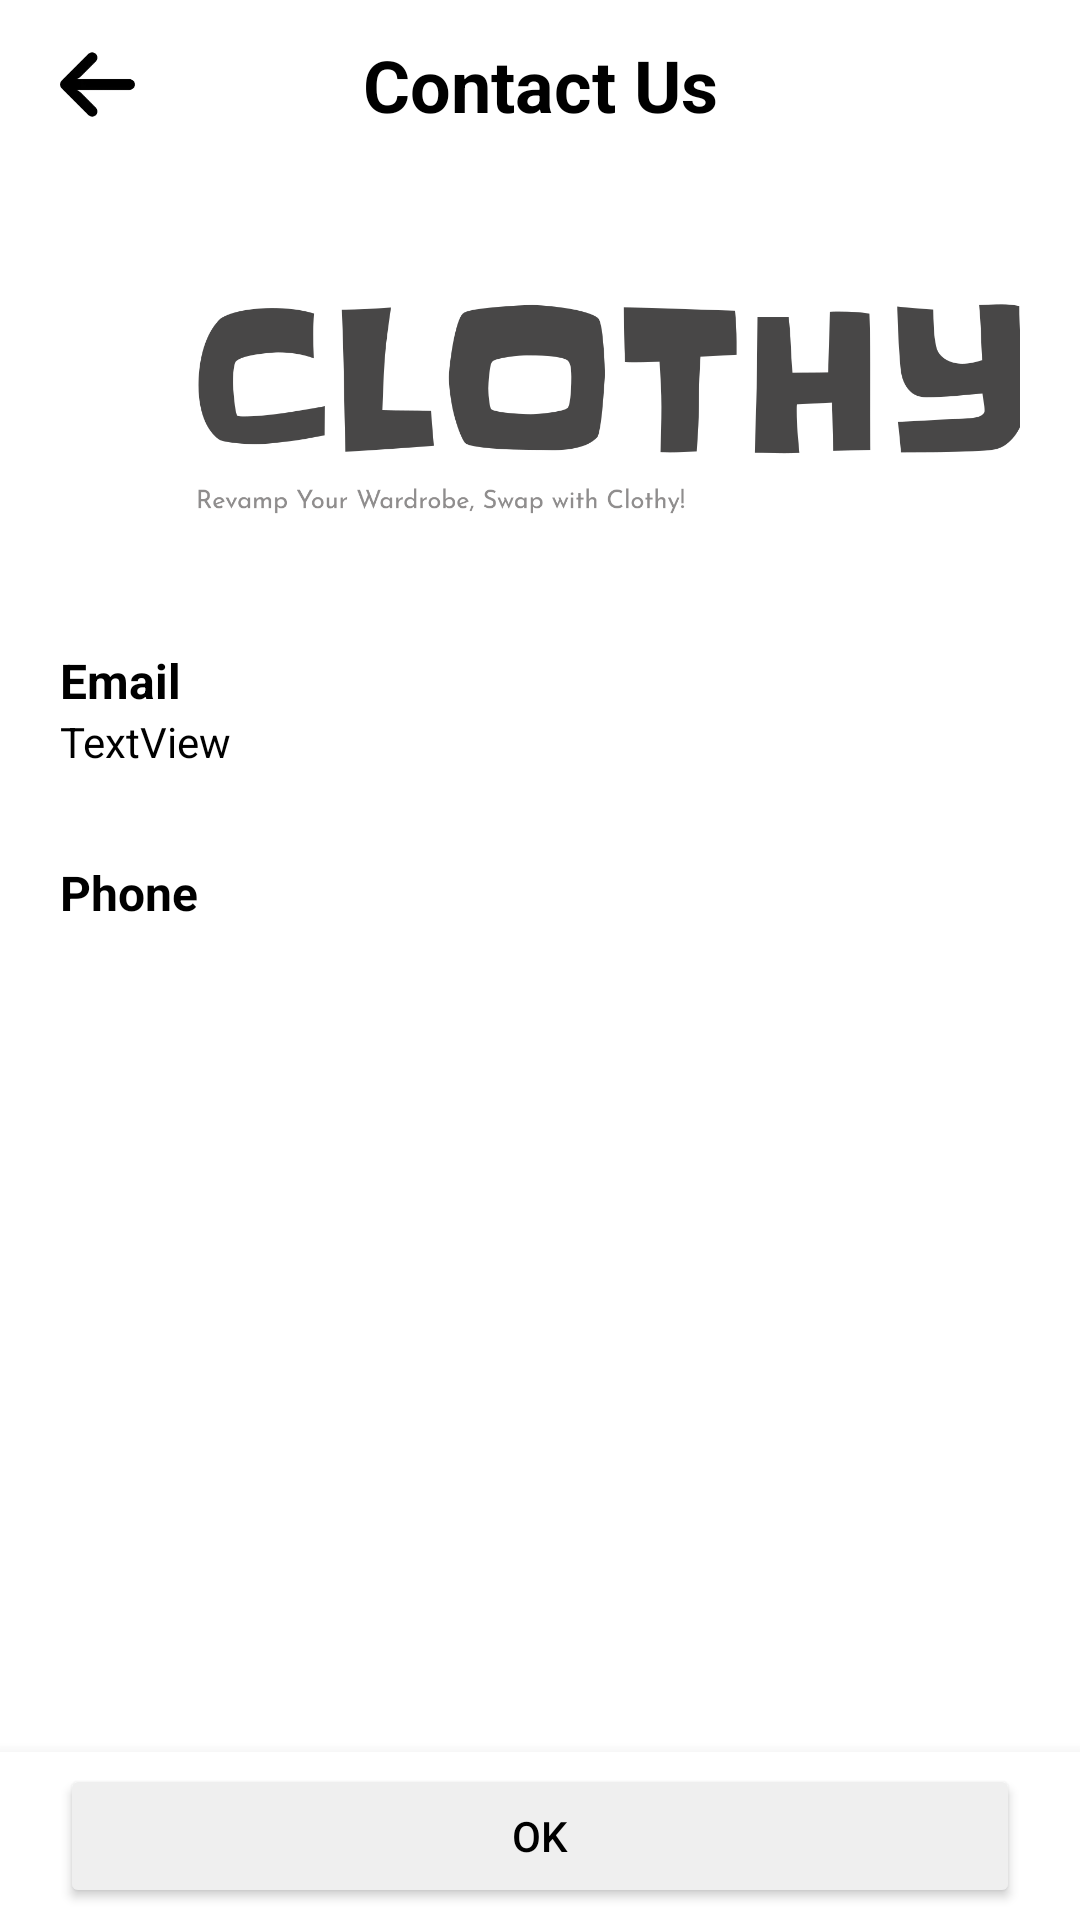

This screen was rendered from an Android layout file. Write that file and the resources it references.
<!-- AndroidManifest.xml: application theme Theme.Clothy -->
<!-- res/layout/activity_contact_us.xml -->
<?xml version="1.0" encoding="utf-8"?>
<androidx.constraintlayout.widget.ConstraintLayout xmlns:android="http://schemas.android.com/apk/res/android"
    xmlns:app="http://schemas.android.com/apk/res-auto"
    xmlns:tools="http://schemas.android.com/tools"
    android:layout_width="match_parent"
    android:layout_height="match_parent"
    tools:context=".ui.ContactUs" >

    <androidx.appcompat.widget.Toolbar
        android:id="@+id/toolbar2"
        android:layout_width="0dp"
        android:layout_height="wrap_content"
        android:layout_marginBottom="620dp"
        android:background="@color/primary"
        android:backgroundTint="#FFFFFF"
        android:gravity="top"
        android:minHeight="?attr/actionBarSize"
        android:theme="?attr/actionBarTheme"
        app:layout_constraintEnd_toEndOf="parent"
        app:layout_constraintHorizontal_bias="0.0"
        app:layout_constraintStart_toStartOf="parent" />

    <TextView
        android:id="@+id/textView42"
        android:layout_width="wrap_content"
        android:layout_height="wrap_content"
        android:text="Contact Us"
        android:textColor="#000000"
        android:textSize="24sp"
        android:textStyle="bold"
        app:layout_constraintBottom_toBottomOf="@+id/toolbar2"
        app:layout_constraintEnd_toEndOf="parent"
        app:layout_constraintStart_toStartOf="@+id/toolbar2"
        app:layout_constraintTop_toTopOf="@+id/toolbar2" />

    <ImageView
        android:id="@+id/imgVoucherBack2"
        android:layout_width="25dp"
        android:layout_height="25dp"
        android:layout_marginStart="20dp"
        android:src="@drawable/ic_back"
        android:onClick="goBack"
        app:layout_constraintBottom_toBottomOf="@+id/textView42"
        app:layout_constraintStart_toStartOf="parent"
        app:layout_constraintTop_toTopOf="@+id/textView42" />

    <com.google.android.material.bottomnavigation.BottomNavigationView
        android:id="@+id/bottomNavigationView2"
        android:layout_width="0dp"
        android:layout_height="wrap_content"
        app:layout_constraintBottom_toBottomOf="parent"
        app:layout_constraintEnd_toEndOf="parent"
        app:layout_constraintStart_toStartOf="parent">

        <androidx.constraintlayout.widget.ConstraintLayout
            android:layout_width="match_parent"
            android:layout_height="match_parent">

            <Button
                android:id="@+id/btnOk"
                android:layout_width="0dp"
                android:layout_height="wrap_content"
                android:layout_marginStart="20dp"
                android:layout_marginTop="10dp"
                android:layout_marginEnd="20dp"
                android:layout_marginBottom="10dp"
                android:backgroundTint="#EFEFEF"
                android:onClick="goBack"
                android:text="OK"
                app:layout_constraintBottom_toBottomOf="parent"
                app:layout_constraintEnd_toEndOf="parent"
                app:layout_constraintStart_toStartOf="parent"
                app:layout_constraintTop_toTopOf="parent" />
        </androidx.constraintlayout.widget.ConstraintLayout>
    </com.google.android.material.bottomnavigation.BottomNavigationView>

    <LinearLayout
        android:layout_width="0dp"
        android:layout_height="0dp"
        android:orientation="vertical"
        app:layout_constraintBottom_toTopOf="@+id/bottomNavigationView2"
        app:layout_constraintEnd_toEndOf="parent"
        app:layout_constraintStart_toStartOf="parent"
        app:layout_constraintTop_toBottomOf="@+id/toolbar2">

        <androidx.constraintlayout.widget.ConstraintLayout
            android:layout_width="match_parent"
            android:layout_height="match_parent">

            <RelativeLayout
                android:id="@+id/relativeMen"
                android:layout_width="0dp"
                android:layout_height="120dp"
                android:layout_marginStart="20dp"
                android:layout_marginTop="20dp"
                android:layout_marginEnd="20dp"
                android:background="@drawable/customshape"
                android:backgroundTint="#FFFFFF"
                app:layout_constraintEnd_toEndOf="parent"
                app:layout_constraintStart_toStartOf="parent"
                app:layout_constraintTop_toTopOf="parent">

                <androidx.constraintlayout.widget.ConstraintLayout
                    android:layout_width="match_parent"
                    android:layout_height="match_parent"
                    android:background="@drawable/customshape">

                    <ImageView
                        android:id="@+id/imgVoucher2"
                        android:layout_width="368dp"
                        android:layout_height="117dp"
                        android:layout_marginTop="20dp"
                        android:layout_marginBottom="20dp"
                        android:scaleType="centerCrop"
                        android:src="@drawable/clothylogo"
                        app:layout_constraintBottom_toBottomOf="parent"
                        app:layout_constraintStart_toStartOf="parent"
                        app:layout_constraintTop_toTopOf="parent"
                         />
                </androidx.constraintlayout.widget.ConstraintLayout>
            </RelativeLayout>

            <TextView
                android:id="@+id/textView52"
                android:layout_width="wrap_content"
                android:layout_height="wrap_content"
                android:layout_marginStart="20dp"
                android:layout_marginTop="20dp"
                android:text="Email"
                android:textColor="#000000"
                android:textSize="16sp"
                android:textStyle="bold"
                app:layout_constraintStart_toStartOf="parent"
                app:layout_constraintTop_toBottomOf="@+id/relativeMen" />

            <TextView
                android:id="@+id/txtEmail"
                android:layout_width="0dp"
                android:layout_height="wrap_content"
                android:layout_marginStart="20dp"
                android:layout_marginEnd="20dp"
                android:text="TextView"
                app:layout_constraintEnd_toEndOf="parent"
                app:layout_constraintStart_toStartOf="parent"
                app:layout_constraintTop_toBottomOf="@+id/textView52" />

            <TextView
                android:id="@+id/textView53"
                android:layout_width="wrap_content"
                android:layout_height="wrap_content"
                android:layout_marginStart="20dp"
                android:layout_marginTop="30dp"
                android:text="Phone"
                android:textColor="#000000"
                android:textSize="16sp"
                android:textStyle="bold"
                app:layout_constraintStart_toStartOf="parent"
                app:layout_constraintTop_toBottomOf="@+id/txtEmail" />

            <TextView
                android:id="@+id/txtPhone"
                android:layout_width="0dp"
                android:layout_height="wrap_content"
                android:layout_marginStart="20dp"
                android:layout_marginEnd="20dp"
                app:layout_constraintEnd_toEndOf="parent"
                app:layout_constraintStart_toStartOf="parent"
                app:layout_constraintTop_toBottomOf="@+id/textView53"
                tools:text="TextView" />
        </androidx.constraintlayout.widget.ConstraintLayout>
    </LinearLayout>

</androidx.constraintlayout.widget.ConstraintLayout>
<!-- resources referenced by this layout -->
<resources>
  <color name="primary">@color/white</color>
  <!-- drawable clothylogo: png bitmap (drawable, 61158 bytes) -->
  <!-- drawable customshape (drawable) -->
  <layer-list xmlns:android="http://schemas.android.com/apk/res/android">
  
      
      <item>
          <shape android:shape="rectangle">
              <corners
                  android:topLeftRadius="8dp"
                  android:topRightRadius="8dp"
                  android:bottomLeftRadius="4dp"
                  android:bottomRightRadius="4dp" />
  
              <size
                  android:width="300dp"
                  android:height="100dp" />
              <solid android:color="#FFFFFF" />
          </shape>
      </item>
  
  
  
  
  
  
  
  
  
  
  
  
  
  
  
  
  
  
  
  
  
  
  
  
  
  
  
  
  
  
  
  
  
  
  
  
  
  </layer-list>
  <!-- drawable ic_back: webp bitmap (drawable, 1272 bytes) -->
  <style name="Theme.Clothy" parent="Theme.MaterialComponents.DayNight.NoActionBar">
          
          <item name="colorPrimary">@color/black</item>
          <item name="colorPrimaryVariant">@color/black</item>
          <item name="colorOnPrimary">@color/black</item>
          
          <item name="colorSecondary">@color/teal_200</item>
          <item name="colorSecondaryVariant">@color/teal_700</item>
          <item name="colorOnSecondary">@color/black</item>
          
          <item name="android:statusBarColor" tools:targetApi="l">@color/white</item>
          <item name="android:windowLightStatusBar">true</item>
          
          <item name="android:textColor">@color/black</item>
          <item name="windowNoTitle">true</item>
          
      </style>
  <color name="white">#FFFFFFFF</color>
  <color name="black">#FF000000</color>
  <color name="teal_200">#FF03DAC5</color>
  <color name="teal_700">#FF018786</color>
</resources>
